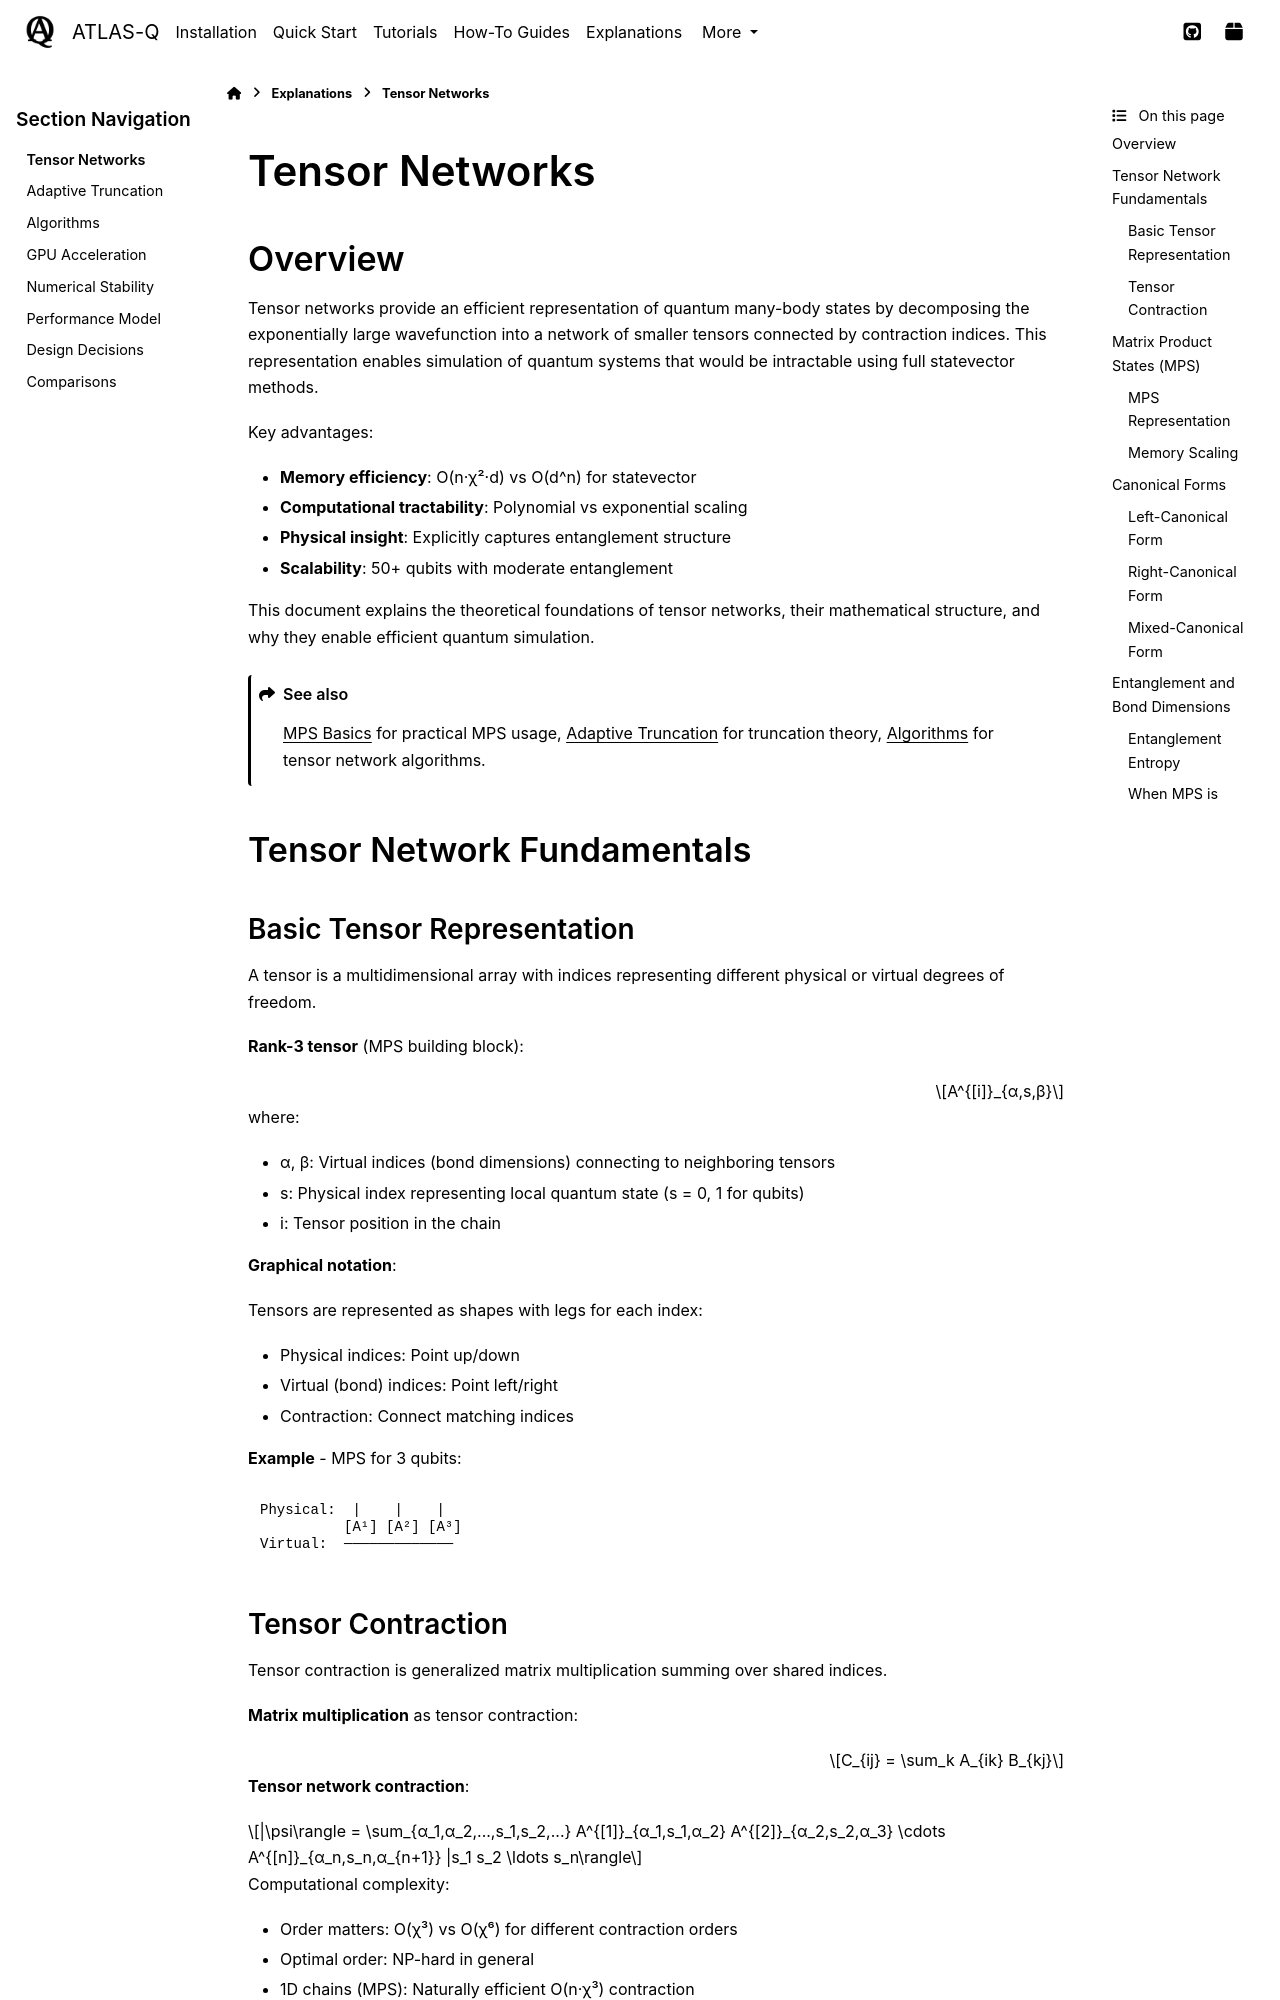

repository: followthesapper/ATLAS-Q · page: user_guide/explanations/tensor_networks.html · generator: sphinx

========================================
Tensor Networks
========================================

Overview
========

Tensor networks provide an efficient representation of quantum many-body states by decomposing
the exponentially large wavefunction into a network of smaller tensors connected by contraction
indices. This representation enables simulation of quantum systems that would be intractable
using full statevector methods.

Key advantages:

- **Memory efficiency**: O(n·χ²·d) vs O(d^n) for statevector
- **Computational tractability**: Polynomial vs exponential scaling
- **Physical insight**: Explicitly captures entanglement structure
- **Scalability**: 50+ qubits with moderate entanglement

This document explains the theoretical foundations of tensor networks, their mathematical structure,
and why they enable efficient quantum simulation.

.. seealso::
   :doc:`../tutorials/mps_basics` for practical MPS usage,
   :doc:`adaptive_truncation` for truncation theory,
   :doc:`algorithms` for tensor network algorithms.

Tensor Network Fundamentals
============================

Basic Tensor Representation
----------------------------

A tensor is a multidimensional array with indices representing different physical or virtual degrees of freedom.

**Rank-3 tensor** (MPS building block):

.. math::

   A^{[i]}_{α,s,β}

where:

- α, β: Virtual indices (bond dimensions) connecting to neighboring tensors
- s: Physical index representing local quantum state (s = 0, 1 for qubits)
- i: Tensor position in the chain

**Graphical notation**:

Tensors are represented as shapes with legs for each index:

- Physical indices: Point up/down
- Virtual (bond) indices: Point left/right
- Contraction: Connect matching indices

**Example** - MPS for 3 qubits::

    Physical:  |    |    |
              [A¹] [A²] [A³]
    Virtual:  ─────────────

Tensor Contraction
------------------

Tensor contraction is generalized matrix multiplication summing over shared indices.

**Matrix multiplication** as tensor contraction:

.. math::

   C_{ij} = \sum_k A_{ik} B_{kj}

**Tensor network contraction**:

.. math::

   |\psi\rangle = \sum_{α_1,α_2,...,s_1,s_2,...} A^{[1]}_{α_1,s_1,α_2} A^{[2]}_{α_2,s_2,α_3} \cdots A^{[n]}_{α_n,s_n,α_{n+1}} |s_1 s_2 \ldots s_n\rangle

Computational complexity:

- Order matters: O(χ³) vs O(χ⁶) for different contraction orders
- Optimal order: NP-hard in general
- 1D chains (MPS): Naturally efficient O(n·χ³) contraction

Matrix Product States (MPS)
============================
